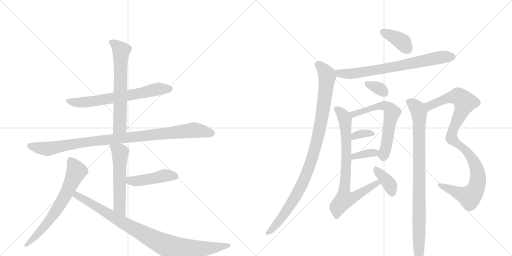
t = 0.00 s
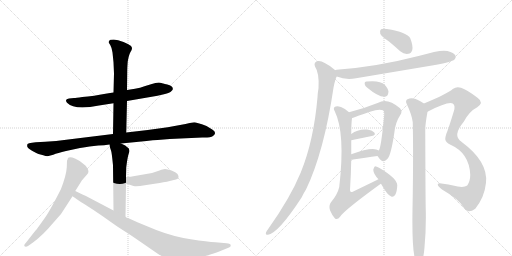
t = 2.81 s
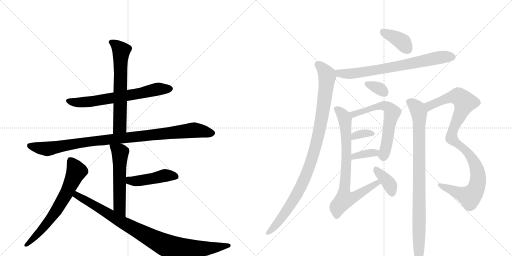
t = 5.62 s
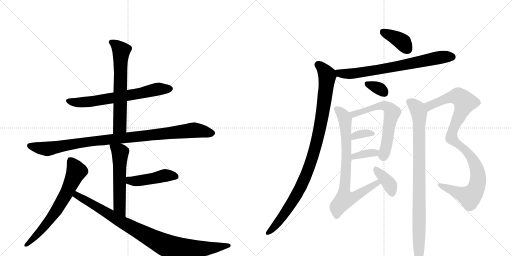
t = 8.44 s
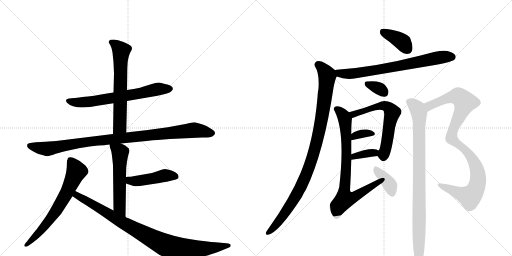
t = 11.25 s
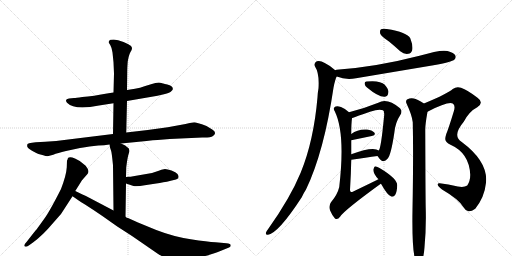
t = 14.06 s

The animated SVG that drew these frames (rendered in a browser with its animation timeline set to each time). Animation: 18 CSS @keyframes rules; one cycle of 14.06 s.

<svg version="1.1" viewBox="0 0 2048 1024" xmlns="http://www.w3.org/2000/svg">
  <g stroke="lightgray" stroke-dasharray="1,1" stroke-width="1" transform="scale(4, 4)">
    <line x1="0" y1="0" x2="256" y2="256"></line>
    <line x1="256" y1="0" x2="0" y2="256"></line>
    <line x1="128" y1="0" x2="128" y2="256"></line>
    <line x1="0" y1="128" x2="256" y2="128"></line>
    <line x1="256" y1="0" x2="512" y2="256"></line>
    <line x1="512" y1="0" x2="256" y2="256"></line>
    <line x1="384" y1="0" x2="384" y2="256"></line>
    <line x1="256" y1="128" x2="512" y2="128"></line>
  </g>
<g transform="scale(1, -1) translate(0, -850)">
   <style type="text/css">
    @keyframes keyframes0 {
      from {
       stroke: black;
       stroke-dashoffset: 667;
       stroke-width: 128;
       }
       68% {
       animation-timing-function: step-end;
       stroke: black;
       stroke-dashoffset: 0;
       stroke-width: 128;
       }
       to {
       stroke: black;
       stroke-width: 1024;
       }
       }
       #make-me-a-hanzi-animation-0 {
         animation: keyframes0 0.792806s both;
         animation-delay: 0.000000s;
         animation-timing-function: linear;
       }
    @keyframes keyframes1 {
      from {
       stroke: black;
       stroke-dashoffset: 642;
       stroke-width: 128;
       }
       68% {
       animation-timing-function: step-end;
       stroke: black;
       stroke-dashoffset: 0;
       stroke-width: 128;
       }
       to {
       stroke: black;
       stroke-width: 1024;
       }
       }
       #make-me-a-hanzi-animation-1 {
         animation: keyframes1 0.772461s both;
         animation-delay: 0.792806s;
         animation-timing-function: linear;
       }
    @keyframes keyframes2 {
      from {
       stroke: black;
       stroke-dashoffset: 993;
       stroke-width: 128;
       }
       76% {
       animation-timing-function: step-end;
       stroke: black;
       stroke-dashoffset: 0;
       stroke-width: 128;
       }
       to {
       stroke: black;
       stroke-width: 1024;
       }
       }
       #make-me-a-hanzi-animation-2 {
         animation: keyframes2 1.058105s both;
         animation-delay: 1.565267s;
         animation-timing-function: linear;
       }
    @keyframes keyframes3 {
      from {
       stroke: black;
       stroke-dashoffset: 555;
       stroke-width: 128;
       }
       64% {
       animation-timing-function: step-end;
       stroke: black;
       stroke-dashoffset: 0;
       stroke-width: 128;
       }
       to {
       stroke: black;
       stroke-width: 1024;
       }
       }
       #make-me-a-hanzi-animation-3 {
         animation: keyframes3 0.701660s both;
         animation-delay: 2.623372s;
         animation-timing-function: linear;
       }
    @keyframes keyframes4 {
      from {
       stroke: black;
       stroke-dashoffset: 454;
       stroke-width: 128;
       }
       60% {
       animation-timing-function: step-end;
       stroke: black;
       stroke-dashoffset: 0;
       stroke-width: 128;
       }
       to {
       stroke: black;
       stroke-width: 1024;
       }
       }
       #make-me-a-hanzi-animation-4 {
         animation: keyframes4 0.619466s both;
         animation-delay: 3.325033s;
         animation-timing-function: linear;
       }
    @keyframes keyframes5 {
      from {
       stroke: black;
       stroke-dashoffset: 671;
       stroke-width: 128;
       }
       69% {
       animation-timing-function: step-end;
       stroke: black;
       stroke-dashoffset: 0;
       stroke-width: 128;
       }
       to {
       stroke: black;
       stroke-width: 1024;
       }
       }
       #make-me-a-hanzi-animation-5 {
         animation: keyframes5 0.796061s both;
         animation-delay: 3.944499s;
         animation-timing-function: linear;
       }
    @keyframes keyframes6 {
      from {
       stroke: black;
       stroke-dashoffset: 930;
       stroke-width: 128;
       }
       75% {
       animation-timing-function: step-end;
       stroke: black;
       stroke-dashoffset: 0;
       stroke-width: 128;
       }
       to {
       stroke: black;
       stroke-width: 1024;
       }
       }
       #make-me-a-hanzi-animation-6 {
         animation: keyframes6 1.006836s both;
         animation-delay: 4.740560s;
         animation-timing-function: linear;
       }
    @keyframes keyframes7 {
      from {
       stroke: black;
       stroke-dashoffset: 382;
       stroke-width: 128;
       }
       55% {
       animation-timing-function: step-end;
       stroke: black;
       stroke-dashoffset: 0;
       stroke-width: 128;
       }
       to {
       stroke: black;
       stroke-width: 1024;
       }
       }
       #make-me-a-hanzi-animation-7 {
         animation: keyframes7 0.560872s both;
         animation-delay: 5.747396s;
         animation-timing-function: linear;
       }
    @keyframes keyframes8 {
      from {
       stroke: black;
       stroke-dashoffset: 728;
       stroke-width: 128;
       }
       70% {
       animation-timing-function: step-end;
       stroke: black;
       stroke-dashoffset: 0;
       stroke-width: 128;
       }
       to {
       stroke: black;
       stroke-width: 1024;
       }
       }
       #make-me-a-hanzi-animation-8 {
         animation: keyframes8 0.842448s both;
         animation-delay: 6.308268s;
         animation-timing-function: linear;
       }
    @keyframes keyframes9 {
      from {
       stroke: black;
       stroke-dashoffset: 998;
       stroke-width: 128;
       }
       76% {
       animation-timing-function: step-end;
       stroke: black;
       stroke-dashoffset: 0;
       stroke-width: 128;
       }
       to {
       stroke: black;
       stroke-width: 1024;
       }
       }
       #make-me-a-hanzi-animation-9 {
         animation: keyframes9 1.062174s both;
         animation-delay: 7.150716s;
         animation-timing-function: linear;
       }
    @keyframes keyframes10 {
      from {
       stroke: black;
       stroke-dashoffset: 328;
       stroke-width: 128;
       }
       52% {
       animation-timing-function: step-end;
       stroke: black;
       stroke-dashoffset: 0;
       stroke-width: 128;
       }
       to {
       stroke: black;
       stroke-width: 1024;
       }
       }
       #make-me-a-hanzi-animation-10 {
         animation: keyframes10 0.516927s both;
         animation-delay: 8.212891s;
         animation-timing-function: linear;
       }
    @keyframes keyframes11 {
      from {
       stroke: black;
       stroke-dashoffset: 628;
       stroke-width: 128;
       }
       67% {
       animation-timing-function: step-end;
       stroke: black;
       stroke-dashoffset: 0;
       stroke-width: 128;
       }
       to {
       stroke: black;
       stroke-width: 1024;
       }
       }
       #make-me-a-hanzi-animation-11 {
         animation: keyframes11 0.761068s both;
         animation-delay: 8.729818s;
         animation-timing-function: linear;
       }
    @keyframes keyframes12 {
      from {
       stroke: black;
       stroke-dashoffset: 342;
       stroke-width: 128;
       }
       53% {
       animation-timing-function: step-end;
       stroke: black;
       stroke-dashoffset: 0;
       stroke-width: 128;
       }
       to {
       stroke: black;
       stroke-width: 1024;
       }
       }
       #make-me-a-hanzi-animation-12 {
         animation: keyframes12 0.528320s both;
         animation-delay: 9.490885s;
         animation-timing-function: linear;
       }
    @keyframes keyframes13 {
      from {
       stroke: black;
       stroke-dashoffset: 359;
       stroke-width: 128;
       }
       54% {
       animation-timing-function: step-end;
       stroke: black;
       stroke-dashoffset: 0;
       stroke-width: 128;
       }
       to {
       stroke: black;
       stroke-width: 1024;
       }
       }
       #make-me-a-hanzi-animation-13 {
         animation: keyframes13 0.542155s both;
         animation-delay: 10.019206s;
         animation-timing-function: linear;
       }
    @keyframes keyframes14 {
      from {
       stroke: black;
       stroke-dashoffset: 781;
       stroke-width: 128;
       }
       72% {
       animation-timing-function: step-end;
       stroke: black;
       stroke-dashoffset: 0;
       stroke-width: 128;
       }
       to {
       stroke: black;
       stroke-width: 1024;
       }
       }
       #make-me-a-hanzi-animation-14 {
         animation: keyframes14 0.885579s both;
         animation-delay: 10.561361s;
         animation-timing-function: linear;
       }
    @keyframes keyframes15 {
      from {
       stroke: black;
       stroke-dashoffset: 377;
       stroke-width: 128;
       }
       55% {
       animation-timing-function: step-end;
       stroke: black;
       stroke-dashoffset: 0;
       stroke-width: 128;
       }
       to {
       stroke: black;
       stroke-width: 1024;
       }
       }
       #make-me-a-hanzi-animation-15 {
         animation: keyframes15 0.556803s both;
         animation-delay: 11.446940s;
         animation-timing-function: linear;
       }
    @keyframes keyframes16 {
      from {
       stroke: black;
       stroke-dashoffset: 1001;
       stroke-width: 128;
       }
       77% {
       animation-timing-function: step-end;
       stroke: black;
       stroke-dashoffset: 0;
       stroke-width: 128;
       }
       to {
       stroke: black;
       stroke-width: 1024;
       }
       }
       #make-me-a-hanzi-animation-16 {
         animation: keyframes16 1.064616s both;
         animation-delay: 12.003743s;
         animation-timing-function: linear;
       }
    @keyframes keyframes17 {
      from {
       stroke: black;
       stroke-dashoffset: 910;
       stroke-width: 128;
       }
       75% {
       animation-timing-function: step-end;
       stroke: black;
       stroke-dashoffset: 0;
       stroke-width: 128;
       }
       to {
       stroke: black;
       stroke-width: 1024;
       }
       }
       #make-me-a-hanzi-animation-17 {
         animation: keyframes17 0.990560s both;
         animation-delay: 13.068359s;
         animation-timing-function: linear;
       }
</style>
<path d="M 508 446 L 630 467 L 656 473 Q 681 479 685 485 Q 693 491 691 496 Q 691 507 669 512 Q 648 517 646 518 Q 633 523 604 513 L 578 505 Q 561 498 540 495 L 508 490 L 454 480 L 434 477 Q 372 465 329 462 Q 303 458 296 458 L 276 456 Q 257 454 268 439 Q 298 408 396 428 L 454 437 L 508 446 Z" fill="lightgray"></path> 
<path d="M 505 320 L 508 446 L 508 490 L 509 567 Q 509 579 511 605 Q 516 632 522 642 Q 528 651 528 657 Q 528 663 523 667 Q 518 671 494 682 Q 471 692 455 692 Q 439 692 438 688 Q 433 682 435 680 Q 435 679 441 670 Q 447 660 450 640 L 454 601 L 456 556 L 454 480 L 454 437 L 452 314 C 452 284 504 290 505 320 Z" fill="lightgray"></path> 
<path d="M 484 276 L 586 286 Q 614 290 630 290 L 679 294 L 809 300 Q 842 299 852 306 Q 870 320 849 332 L 826 346 Q 785 361 777 361 Q 770 361 742 354 L 671 341 L 591 330 L 505 320 L 452 314 L 265 291 Q 226 285 181 283 L 143 281 L 128 279 Q 114 278 110 274 Q 108 267 109 264 Q 111 257 128 247 Q 146 237 154 234 L 173 229 Q 187 224 194 226 L 213 231 Q 230 238 264 246 L 320 258 Q 341 262 358 264 L 393 268 Q 417 268 438 272 L 484 276 Z" fill="lightgray"></path> 
<path d="M 502 -17 L 504 116 L 504 142 L 505 181 Q 510 223 516 239 Q 522 254 508 262 L 501 268 L 484 276 C 457 289 433 300 438 272 L 440 260 L 444 248 Q 447 241 452 189 L 454 8 C 454 -22 502 -47 502 -17 Z" fill="lightgray"></path> 
<path d="M 504 116 L 534 106 Q 548 103 579 109 L 625 116 Q 639 118 653 121 Q 667 123 683 127 L 704 132 Q 721 137 710 154 Q 704 162 686 168 Q 669 174 660 174 Q 644 171 635 167 L 608 158 L 533 145 Q 521 143 515 143 L 504 142 C 474 139 476 125 504 116 Z" fill="lightgray"></path> 
<path d="M 301 86 L 328 129 L 349 153 Q 358 162 350 176 Q 343 189 334 194 Q 321 207 300 216 Q 279 225 272 218 Q 269 208 268 208 L 267 180 Q 265 149 244 94 Q 198 3 177 -25 L 162 -46 Q 157 -52 154 -57 Q 151 -62 135 -81 L 106 -118 Q 94 -130 98 -135 Q 103 -140 115 -132 L 132 -120 Q 172 -90 208 -47 Q 245 -5 246 -3 L 290 65 L 301 86 Z" fill="lightgray"></path> 
<path d="M 906 -123 L 862 -119 Q 831 -117 763 -107 Q 695 -97 625 -70 L 552 -40 L 512 -22 Q 507 -22 502 -17 L 454 8 L 355 60 Q 345 66 330 72 L 301 86 C 274 99 266 82 290 65 L 299 59 Q 307 52 340 32 Q 373 11 408 -13 L 469 -56 L 528 -94 L 631 -165 Q 650 -177 674 -186 Q 699 -196 705 -196 Q 712 -197 752 -189 Q 792 -181 800 -178 Q 828 -175 889 -151 L 916 -140 Q 923 -138 923 -131 Q 923 -125 906 -123 Z" fill="lightgray"></path> 
<path d="M 1556 684 Q 1578 666 1601 645 Q 1617 632 1633 635 Q 1645 636 1649 650 Q 1653 666 1641 697 Q 1629 721 1547 734 Q 1531 737 1524 733 Q 1518 729 1521 715 Q 1525 705 1556 684 Z" fill="lightgray"></path> 
<path d="M 1347 544 Q 1383 529 1424 537 L 1734 589 Q 1807 602 1818 612 Q 1825 619 1822 627 Q 1816 639 1790 646 Q 1763 653 1678 627 Q 1504 582 1346 571 Q 1343 571 1341 569 C 1312 564 1319 554 1347 544 Z" fill="lightgray"></path> 
<path d="M 1341 569 Q 1325 585 1299 598 Q 1280 610 1267 605 Q 1254 598 1260 584 Q 1278 557 1274 497 Q 1271 481 1270 461 Q 1255 287 1203 160 Q 1161 58 1072 -67 Q 1066 -74 1064 -80 Q 1061 -90 1072 -89 Q 1114 -82 1207 61 Q 1214 77 1224 92 Q 1296 242 1334 499 Q 1341 535 1347 544 C 1353 559 1353 559 1341 569 Z" fill="lightgray"></path> 
<path d="M 1468 500 Q 1516 460 1540 463 Q 1552 464 1554 483 Q 1553 495 1539 511 Q 1520 530 1466 524 Q 1457 524 1459 513 Q 1460 506 1468 500 Z" fill="lightgray"></path> 
<path d="M 1510 226 Q 1511 225 1513 222 Q 1531 192 1551 216 Q 1564 231 1577 317 Q 1581 360 1600 388 Q 1612 404 1600 417 Q 1549 460 1513 439 Q 1459 417 1396 401 C 1367 393 1380 366 1408 377 Q 1408 378 1480 403 Q 1517 416 1532 409 Q 1539 405 1536 382 Q 1524 256 1515 248 C 1507 230 1507 230 1510 226 Z" fill="lightgray"></path> 
<path d="M 1405 289 Q 1451 299 1487 306 Q 1505 310 1497 320 Q 1488 330 1468 332 Q 1432 335 1405 314 C 1381 296 1376 283 1405 289 Z" fill="lightgray"></path> 
<path d="M 1405 211 Q 1465 220 1510 226 C 1540 230 1540 231 1515 248 Q 1493 266 1405 233 C 1377 223 1375 207 1405 211 Z" fill="lightgray"></path> 
<path d="M 1514 133 Q 1511 132 1508 130 L 1413 84 Q 1400 77 1400 90 Q 1404 154 1405 211 L 1405 233 L 1405 289 L 1405 314 Q 1405 356 1408 377 C 1409 390 1409 390 1396 401 Q 1380 416 1364 422 Q 1348 428 1340 423 Q 1331 417 1339 405 Q 1382 317 1357 102 Q 1350 72 1324 41 Q 1314 28 1320 9 Q 1329 -13 1340 -24 Q 1350 -31 1361 -16 Q 1377 9 1523 115 L 1524 115 C 1549 132 1541 146 1514 133 Z" fill="lightgray"></path> 
<path d="M 1524 115 Q 1551 67 1565 64 Q 1574 61 1581 71 Q 1588 83 1589 109 Q 1589 136 1518 178 Q 1506 185 1500 185 Q 1496 182 1493 171 Q 1494 153 1514 133 L 1524 115 Z" fill="lightgray"></path> 
<path d="M 1710 403 Q 1792 445 1811 436 Q 1823 429 1815 404 Q 1794 335 1785 314 Q 1781 301 1781 294 Q 1781 281 1802 271 Q 1877 238 1881 151 Q 1881 126 1869 108 Q 1856 99 1831 104 Q 1792 113 1759 117 Q 1750 118 1751 111 Q 1752 104 1768 92 Q 1837 52 1854 21 Q 1861 8 1874 5 Q 1886 4 1901 15 Q 1938 61 1944 119 Q 1953 203 1847 282 Q 1807 306 1855 363 Q 1877 405 1909 421 Q 1937 440 1910 459 Q 1870 490 1844 499 Q 1826 505 1811 494 Q 1792 476 1698 437 Q 1697 437 1696 436 C 1668 424 1683 390 1710 403 Z" fill="lightgray"></path> 
<path d="M 1696 436 Q 1668 455 1655 456 Q 1643 460 1628 452 Q 1621 445 1627 434 Q 1648 389 1651 361 Q 1654 225 1650 11 Q 1647 -175 1666 -199 Q 1672 -206 1679 -204 Q 1694 -195 1698 -139 Q 1705 -63 1703 13 Q 1702 41 1701 332 Q 1701 353 1710 403 C 1714 425 1714 425 1696 436 Z" fill="lightgray"></path> 
      <clipPath id="make-me-a-hanzi-clip-0">
      <path d="M 508 446 L 630 467 L 656 473 Q 681 479 685 485 Q 693 491 691 496 Q 691 507 669 512 Q 648 517 646 518 Q 633 523 604 513 L 578 505 Q 561 498 540 495 L 508 490 L 454 480 L 434 477 Q 372 465 329 462 Q 303 458 296 458 L 276 456 Q 257 454 268 439 Q 298 408 396 428 L 454 437 L 508 446 Z" fill="lightgray"></path>
      </clipPath>
      <path clip-path="url(#make-me-a-hanzi-clip-0)" d="M 273 447 L 305 440 L 363 443 L 618 491 L 679 495 " fill="none" id="make-me-a-hanzi-animation-0" stroke-dasharray="539 1078" stroke-linecap="round"></path>

      <clipPath id="make-me-a-hanzi-clip-1">
      <path d="M 505 320 L 508 446 L 508 490 L 509 567 Q 509 579 511 605 Q 516 632 522 642 Q 528 651 528 657 Q 528 663 523 667 Q 518 671 494 682 Q 471 692 455 692 Q 439 692 438 688 Q 433 682 435 680 Q 435 679 441 670 Q 447 660 450 640 L 454 601 L 456 556 L 454 480 L 454 437 L 452 314 C 452 284 504 290 505 320 Z" fill="lightgray"></path>
      </clipPath>
      <path clip-path="url(#make-me-a-hanzi-clip-1)" d="M 446 680 L 467 668 L 485 647 L 480 344 L 458 322 " fill="none" id="make-me-a-hanzi-animation-1" stroke-dasharray="514 1028" stroke-linecap="round"></path>

      <clipPath id="make-me-a-hanzi-clip-2">
      <path d="M 484 276 L 586 286 Q 614 290 630 290 L 679 294 L 809 300 Q 842 299 852 306 Q 870 320 849 332 L 826 346 Q 785 361 777 361 Q 770 361 742 354 L 671 341 L 591 330 L 505 320 L 452 314 L 265 291 Q 226 285 181 283 L 143 281 L 128 279 Q 114 278 110 274 Q 108 267 109 264 Q 111 257 128 247 Q 146 237 154 234 L 173 229 Q 187 224 194 226 L 213 231 Q 230 238 264 246 L 320 258 Q 341 262 358 264 L 393 268 Q 417 268 438 272 L 484 276 Z" fill="lightgray"></path>
      </clipPath>
      <path clip-path="url(#make-me-a-hanzi-clip-2)" d="M 117 268 L 191 255 L 337 281 L 776 330 L 847 319 " fill="none" id="make-me-a-hanzi-animation-2" stroke-dasharray="865 1730" stroke-linecap="round"></path>

      <clipPath id="make-me-a-hanzi-clip-3">
      <path d="M 502 -17 L 504 116 L 504 142 L 505 181 Q 510 223 516 239 Q 522 254 508 262 L 501 268 L 484 276 C 457 289 433 300 438 272 L 440 260 L 444 248 Q 447 241 452 189 L 454 8 C 454 -22 502 -47 502 -17 Z" fill="lightgray"></path>
      </clipPath>
      <path clip-path="url(#make-me-a-hanzi-clip-3)" d="M 446 267 L 480 240 L 478 23 L 498 -10 " fill="none" id="make-me-a-hanzi-animation-3" stroke-dasharray="427 854" stroke-linecap="round"></path>

      <clipPath id="make-me-a-hanzi-clip-4">
      <path d="M 504 116 L 534 106 Q 548 103 579 109 L 625 116 Q 639 118 653 121 Q 667 123 683 127 L 704 132 Q 721 137 710 154 Q 704 162 686 168 Q 669 174 660 174 Q 644 171 635 167 L 608 158 L 533 145 Q 521 143 515 143 L 504 142 C 474 139 476 125 504 116 Z" fill="lightgray"></path>
      </clipPath>
      <path clip-path="url(#make-me-a-hanzi-clip-4)" d="M 510 136 L 520 128 L 551 126 L 662 149 L 702 144 " fill="none" id="make-me-a-hanzi-animation-4" stroke-dasharray="326 652" stroke-linecap="round"></path>

      <clipPath id="make-me-a-hanzi-clip-5">
      <path d="M 301 86 L 328 129 L 349 153 Q 358 162 350 176 Q 343 189 334 194 Q 321 207 300 216 Q 279 225 272 218 Q 269 208 268 208 L 267 180 Q 265 149 244 94 Q 198 3 177 -25 L 162 -46 Q 157 -52 154 -57 Q 151 -62 135 -81 L 106 -118 Q 94 -130 98 -135 Q 103 -140 115 -132 L 132 -120 Q 172 -90 208 -47 Q 245 -5 246 -3 L 290 65 L 301 86 Z" fill="lightgray"></path>
      </clipPath>
      <path clip-path="url(#make-me-a-hanzi-clip-5)" d="M 280 209 L 306 165 L 269 83 L 202 -26 L 161 -76 L 102 -132 " fill="none" id="make-me-a-hanzi-animation-5" stroke-dasharray="543 1086" stroke-linecap="round"></path>

      <clipPath id="make-me-a-hanzi-clip-6">
      <path d="M 906 -123 L 862 -119 Q 831 -117 763 -107 Q 695 -97 625 -70 L 552 -40 L 512 -22 Q 507 -22 502 -17 L 454 8 L 355 60 Q 345 66 330 72 L 301 86 C 274 99 266 82 290 65 L 299 59 Q 307 52 340 32 Q 373 11 408 -13 L 469 -56 L 528 -94 L 631 -165 Q 650 -177 674 -186 Q 699 -196 705 -196 Q 712 -197 752 -189 Q 792 -181 800 -178 Q 828 -175 889 -151 L 916 -140 Q 923 -138 923 -131 Q 923 -125 906 -123 Z" fill="lightgray"></path>
      </clipPath>
      <path clip-path="url(#make-me-a-hanzi-clip-6)" d="M 303 78 L 310 67 L 488 -39 L 672 -135 L 732 -148 L 916 -133 " fill="none" id="make-me-a-hanzi-animation-6" stroke-dasharray="802 1604" stroke-linecap="round"></path>

      <clipPath id="make-me-a-hanzi-clip-7">
      <path d="M 1556 684 Q 1578 666 1601 645 Q 1617 632 1633 635 Q 1645 636 1649 650 Q 1653 666 1641 697 Q 1629 721 1547 734 Q 1531 737 1524 733 Q 1518 729 1521 715 Q 1525 705 1556 684 Z" fill="lightgray"></path>
      </clipPath>
      <path clip-path="url(#make-me-a-hanzi-clip-7)" d="M 1531 725 L 1607 684 L 1631 653 " fill="none" id="make-me-a-hanzi-animation-7" stroke-dasharray="254 508" stroke-linecap="round"></path>

      <clipPath id="make-me-a-hanzi-clip-8">
      <path d="M 1347 544 Q 1383 529 1424 537 L 1734 589 Q 1807 602 1818 612 Q 1825 619 1822 627 Q 1816 639 1790 646 Q 1763 653 1678 627 Q 1504 582 1346 571 Q 1343 571 1341 569 C 1312 564 1319 554 1347 544 Z" fill="lightgray"></path>
      </clipPath>
      <path clip-path="url(#make-me-a-hanzi-clip-8)" d="M 1346 564 L 1361 555 L 1413 556 L 1769 622 L 1809 622 " fill="none" id="make-me-a-hanzi-animation-8" stroke-dasharray="600 1200" stroke-linecap="round"></path>

      <clipPath id="make-me-a-hanzi-clip-9">
      <path d="M 1341 569 Q 1325 585 1299 598 Q 1280 610 1267 605 Q 1254 598 1260 584 Q 1278 557 1274 497 Q 1271 481 1270 461 Q 1255 287 1203 160 Q 1161 58 1072 -67 Q 1066 -74 1064 -80 Q 1061 -90 1072 -89 Q 1114 -82 1207 61 Q 1214 77 1224 92 Q 1296 242 1334 499 Q 1341 535 1347 544 C 1353 559 1353 559 1341 569 Z" fill="lightgray"></path>
      </clipPath>
      <path clip-path="url(#make-me-a-hanzi-clip-9)" d="M 1273 591 L 1309 550 L 1307 516 L 1283 353 L 1249 218 L 1221 141 L 1183 62 L 1115 -37 L 1073 -80 " fill="none" id="make-me-a-hanzi-animation-9" stroke-dasharray="870 1740" stroke-linecap="round"></path>

      <clipPath id="make-me-a-hanzi-clip-10">
      <path d="M 1468 500 Q 1516 460 1540 463 Q 1552 464 1554 483 Q 1553 495 1539 511 Q 1520 530 1466 524 Q 1457 524 1459 513 Q 1460 506 1468 500 Z" fill="lightgray"></path>
      </clipPath>
      <path clip-path="url(#make-me-a-hanzi-clip-10)" d="M 1472 512 L 1507 501 L 1536 481 " fill="none" id="make-me-a-hanzi-animation-10" stroke-dasharray="200 400" stroke-linecap="round"></path>

      <clipPath id="make-me-a-hanzi-clip-11">
      <path d="M 1510 226 Q 1511 225 1513 222 Q 1531 192 1551 216 Q 1564 231 1577 317 Q 1581 360 1600 388 Q 1612 404 1600 417 Q 1549 460 1513 439 Q 1459 417 1396 401 C 1367 393 1380 366 1408 377 Q 1408 378 1480 403 Q 1517 416 1532 409 Q 1539 405 1536 382 Q 1524 256 1515 248 C 1507 230 1507 230 1510 226 Z" fill="lightgray"></path>
      </clipPath>
      <path clip-path="url(#make-me-a-hanzi-clip-11)" d="M 1407 384 L 1414 393 L 1525 428 L 1543 426 L 1562 411 L 1569 398 L 1555 341 L 1550 288 L 1534 230 L 1519 230 " fill="none" id="make-me-a-hanzi-animation-11" stroke-dasharray="500 1000" stroke-linecap="round"></path>

      <clipPath id="make-me-a-hanzi-clip-12">
      <path d="M 1405 289 Q 1451 299 1487 306 Q 1505 310 1497 320 Q 1488 330 1468 332 Q 1432 335 1405 314 C 1381 296 1376 283 1405 289 Z" fill="lightgray"></path>
      </clipPath>
      <path clip-path="url(#make-me-a-hanzi-clip-12)" d="M 1412 295 L 1428 311 L 1474 318 L 1490 314 " fill="none" id="make-me-a-hanzi-animation-12" stroke-dasharray="214 428" stroke-linecap="round"></path>

      <clipPath id="make-me-a-hanzi-clip-13">
      <path d="M 1405 211 Q 1465 220 1510 226 C 1540 230 1540 231 1515 248 Q 1493 266 1405 233 C 1377 223 1375 207 1405 211 Z" fill="lightgray"></path>
      </clipPath>
      <path clip-path="url(#make-me-a-hanzi-clip-13)" d="M 1413 217 L 1418 228 L 1508 244 " fill="none" id="make-me-a-hanzi-animation-13" stroke-dasharray="231 462" stroke-linecap="round"></path>

      <clipPath id="make-me-a-hanzi-clip-14">
      <path d="M 1514 133 Q 1511 132 1508 130 L 1413 84 Q 1400 77 1400 90 Q 1404 154 1405 211 L 1405 233 L 1405 289 L 1405 314 Q 1405 356 1408 377 C 1409 390 1409 390 1396 401 Q 1380 416 1364 422 Q 1348 428 1340 423 Q 1331 417 1339 405 Q 1382 317 1357 102 Q 1350 72 1324 41 Q 1314 28 1320 9 Q 1329 -13 1340 -24 Q 1350 -31 1361 -16 Q 1377 9 1523 115 L 1524 115 C 1549 132 1541 146 1514 133 Z" fill="lightgray"></path>
      </clipPath>
      <path clip-path="url(#make-me-a-hanzi-clip-14)" d="M 1347 414 L 1376 383 L 1383 343 L 1386 204 L 1377 90 L 1381 56 L 1415 61 L 1507 115 L 1513 127 " fill="none" id="make-me-a-hanzi-animation-14" stroke-dasharray="653 1306" stroke-linecap="round"></path>

      <clipPath id="make-me-a-hanzi-clip-15">
      <path d="M 1524 115 Q 1551 67 1565 64 Q 1574 61 1581 71 Q 1588 83 1589 109 Q 1589 136 1518 178 Q 1506 185 1500 185 Q 1496 182 1493 171 Q 1494 153 1514 133 L 1524 115 Z" fill="lightgray"></path>
      </clipPath>
      <path clip-path="url(#make-me-a-hanzi-clip-15)" d="M 1502 175 L 1558 113 L 1569 77 " fill="none" id="make-me-a-hanzi-animation-15" stroke-dasharray="249 498" stroke-linecap="round"></path>

      <clipPath id="make-me-a-hanzi-clip-16">
      <path d="M 1710 403 Q 1792 445 1811 436 Q 1823 429 1815 404 Q 1794 335 1785 314 Q 1781 301 1781 294 Q 1781 281 1802 271 Q 1877 238 1881 151 Q 1881 126 1869 108 Q 1856 99 1831 104 Q 1792 113 1759 117 Q 1750 118 1751 111 Q 1752 104 1768 92 Q 1837 52 1854 21 Q 1861 8 1874 5 Q 1886 4 1901 15 Q 1938 61 1944 119 Q 1953 203 1847 282 Q 1807 306 1855 363 Q 1877 405 1909 421 Q 1937 440 1910 459 Q 1870 490 1844 499 Q 1826 505 1811 494 Q 1792 476 1698 437 Q 1697 437 1696 436 C 1668 424 1683 390 1710 403 Z" fill="lightgray"></path>
      </clipPath>
      <path clip-path="url(#make-me-a-hanzi-clip-16)" d="M 1700 431 L 1712 434 L 1719 428 L 1789 457 L 1832 465 L 1860 441 L 1813 334 L 1807 295 L 1847 264 L 1874 234 L 1900 195 L 1911 159 L 1907 105 L 1891 74 L 1877 63 L 1758 110 " fill="none" id="make-me-a-hanzi-animation-16" stroke-dasharray="873 1746" stroke-linecap="round"></path>

      <clipPath id="make-me-a-hanzi-clip-17">
      <path d="M 1696 436 Q 1668 455 1655 456 Q 1643 460 1628 452 Q 1621 445 1627 434 Q 1648 389 1651 361 Q 1654 225 1650 11 Q 1647 -175 1666 -199 Q 1672 -206 1679 -204 Q 1694 -195 1698 -139 Q 1705 -63 1703 13 Q 1702 41 1701 332 Q 1701 353 1710 403 C 1714 425 1714 425 1696 436 Z" fill="lightgray"></path>
      </clipPath>
      <path clip-path="url(#make-me-a-hanzi-clip-17)" d="M 1638 442 L 1670 416 L 1677 398 L 1675 -195 " fill="none" id="make-me-a-hanzi-animation-17" stroke-dasharray="782 1564" stroke-linecap="round"></path>

</g>
</svg>
